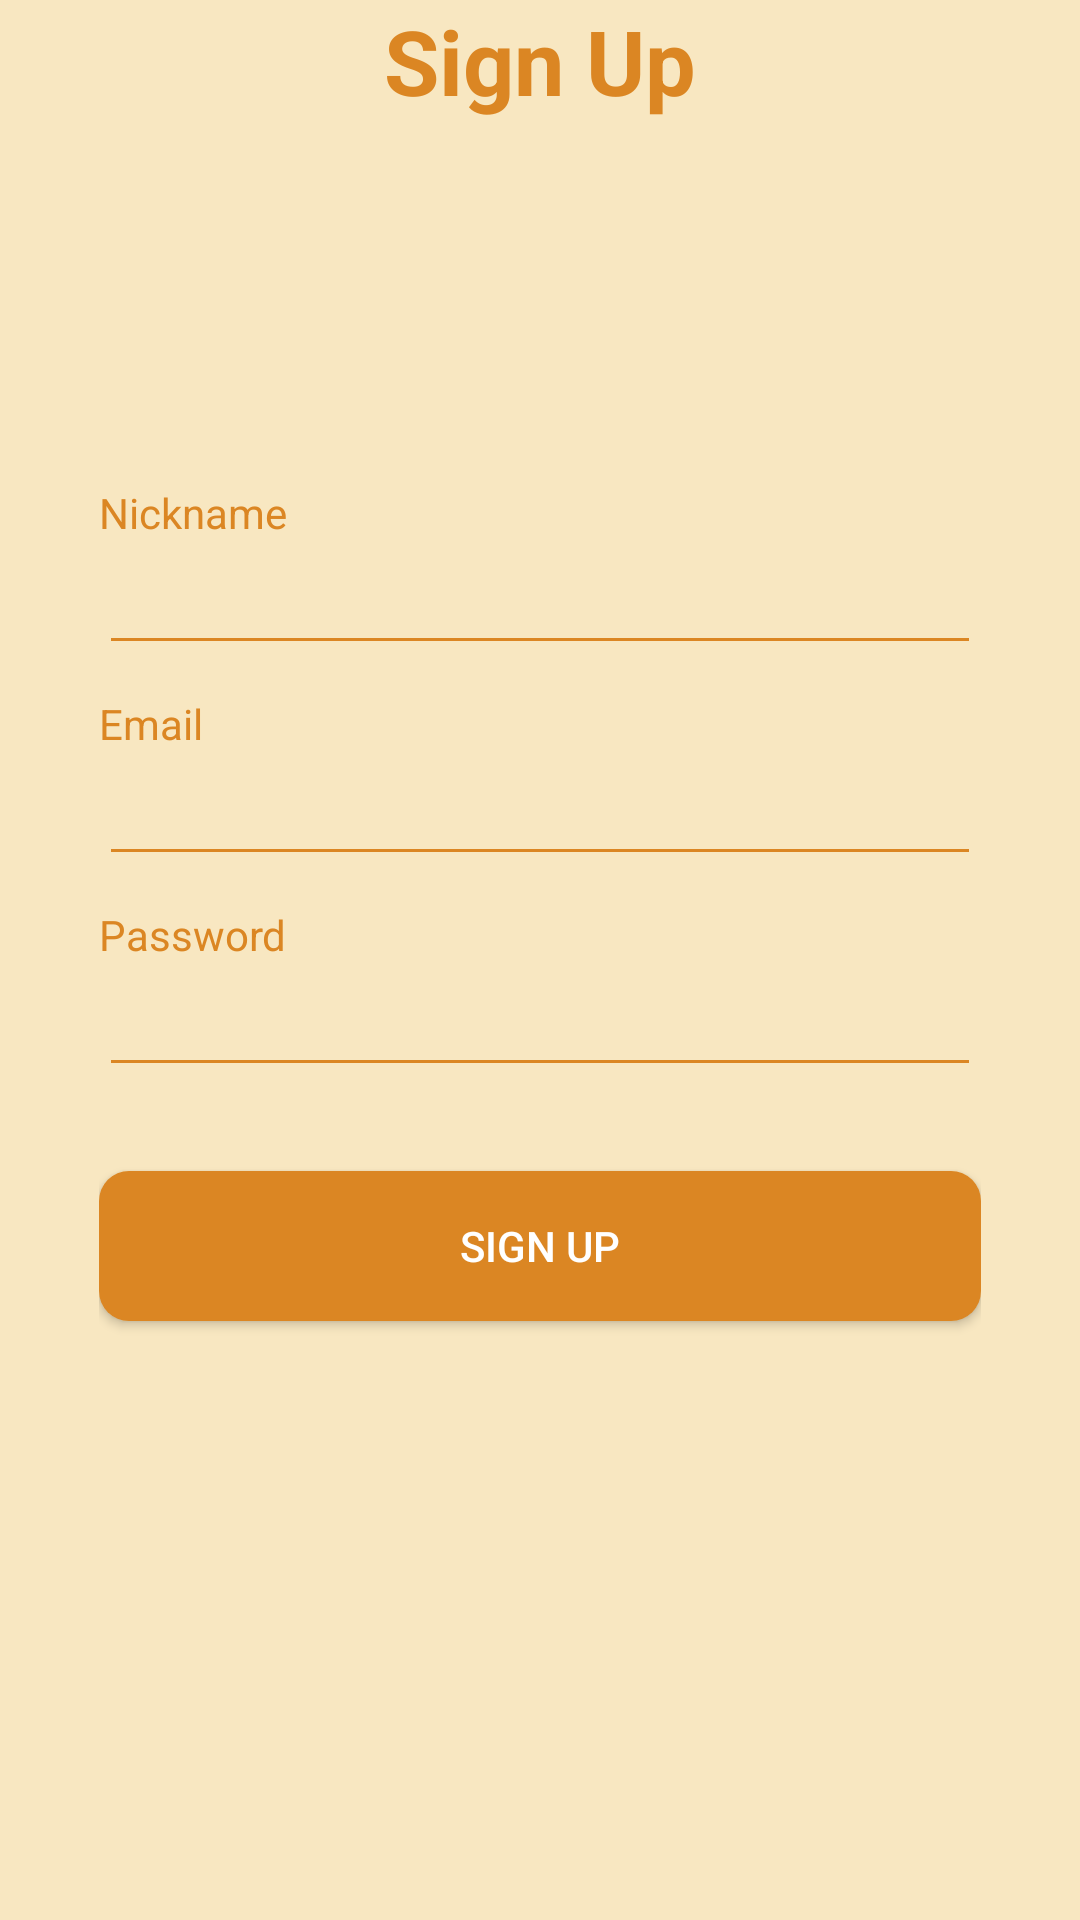

Produce the Android XML layout that renders to this screen, including the resource entries it uses.
<!-- AndroidManifest.xml: application theme MyAppTheme -->
<!-- res/layout/fragment_profile.xml -->
<?xml version="1.0" encoding="utf-8"?>
<LinearLayout xmlns:android="http://schemas.android.com/apk/res/android"
    xmlns:tools="http://schemas.android.com/tools"
    android:layout_width="match_parent"
    android:layout_height="match_parent"
    tools:context=".ProfileFragment"
    android:orientation="vertical"
    android:background="@color/colorBackground"
    android:gravity="center">

    <LinearLayout
        android:orientation="vertical"
        android:layout_width="match_parent"
        android:layout_height="match_parent"
        android:layout_marginLeft="@dimen/space_both_edges"
        android:layout_marginRight="@dimen/space_both_edges"
        android:layout_marginTop="@dimen/signup_top">

        <TextView
            android:layout_width="wrap_content"
            android:layout_height="wrap_content"
            android:layout_gravity="center_horizontal"
            android:text="@string/sign_up"
            android:textColor="@color/colorMyAccent"
            android:textSize="@dimen/text_h2"
            android:textStyle="bold" />

        <ImageView
            android:id="@+id/user_icon"
            android:layout_width="100dp"
            android:layout_height="100dp"
            android:layout_marginTop="@dimen/small_vertical_space_bw_item"
            android:src="@drawable/user_icon"
            android:textColor="@color/colorMyAccent"
            />


        <TextView
            android:layout_width="wrap_content"
            android:layout_height="wrap_content"
            android:text="Nickname"
            android:layout_marginTop="@dimen/input_header"
            android:textColor="@color/colorMyAccent"/>

        <EditText
            android:id="@+id/editNickname"
            android:layout_width="match_parent"
            android:layout_height="wrap_content"
            android:ems="10"
            android:inputType="textPersonName"
            android:backgroundTint="@color/colorMyAccent"/>

        <TextView
            android:layout_marginTop="@dimen/input_header"
            android:layout_width="wrap_content"
            android:layout_height="wrap_content"
            android:text="Email"
            android:textColor="@color/colorMyAccent"/>

        <EditText
            android:id="@+id/editEmail"
            android:layout_width="match_parent"
            android:layout_height="wrap_content"
            android:ems="10"
            android:inputType="textPersonName"
            android:backgroundTint="@color/colorMyAccent"/>

        <TextView
            android:layout_marginTop="@dimen/input_header"
            android:layout_width="wrap_content"
            android:layout_height="wrap_content"
            android:text="Password"
            android:textColor="@color/colorMyAccent"/>

        <EditText
            android:id="@+id/editPW"
            android:layout_width="match_parent"
            android:layout_height="wrap_content"
            android:ems="10"
            android:inputType="textPersonName"
            android:backgroundTint="@color/colorMyAccent"/>

        <Button
            android:id="@+id/signup_or_update_btn"
            android:layout_width="match_parent"
            android:layout_height="@dimen/button"
            android:layout_gravity="center_horizontal"
            android:layout_marginTop="@dimen/vertical_space_bw_items"
            android:background="@drawable/rounded_button"
            android:text="@string/sign_up"
            android:textColor="@color/white"/>

    </LinearLayout>



</LinearLayout>
<!-- resources referenced by this layout -->
<resources>
  <color name="colorBackground">#f8e7c1</color>
  <color name="colorMyAccent">#db8623</color>
  <color name="white">#ffffff</color>
  <dimen name="button">50dp</dimen>
  <dimen name="input_header">10dp</dimen>
  <dimen name="small_vertical_space_bw_item">11dp</dimen>
  <dimen name="space_both_edges">33dp</dimen>
  <dimen name="text_h2">30sp</dimen>
  <dimen name="vertical_space_bw_items">28dp</dimen>
  <!-- drawable rounded_button (drawable) -->
  <?xml version="1.0" encoding="utf-8"?>
  <shape xmlns:android="http://schemas.android.com/apk/res/android"
      android:shape="rectangle">
      <solid android:color="@color/colorMyAccent"/>
      <corners
          android:topLeftRadius="@dimen/radius_btn"
          android:topRightRadius="@dimen/radius_btn"
          android:bottomLeftRadius="@dimen/radius_btn"
          android:bottomRightRadius="@dimen/radius_btn"/>
  </shape>
  <string name="sign_up">Sign Up</string>
  <style name="MyAppTheme" parent="Theme.AppCompat.Light.NoActionBar">
          
          <item name="colorPrimary">@color/black</item>
          <item name="colorPrimaryDark">#c25e00</item>
          <item name="colorAccent">@color/colorMyAccent</item>
          
          
          <item name="android:colorBackground">@color/colorBackground</item>
          
          <item name="android:itemBackground">@color/white</item>
          <item name="android:navigationBarColor">@color/default_black</item>
          <item name="android:colorControlNormal">@color/black</item>
          <item name="colorControlActivated">#c25e00</item>
          <item name="android:windowActionModeOverlay">true</item>
          <item name="titleTextColor">@color/colorMyAccent</item>
          <item name="subtitleTextColor">@color/colorMyAccent</item>
          <item name="android:textColor">@color/black</item>
          <item name="actionMenuTextColor">@color/colorMyAccent</item>
          <item name="android:homeAsUpIndicator">@drawable/ico_prev</item>
  
      </style>
  <dimen name="radius_btn">10dp</dimen>
  <color name="black">#333</color>
  <color name="default_black">#000</color>
</resources>
